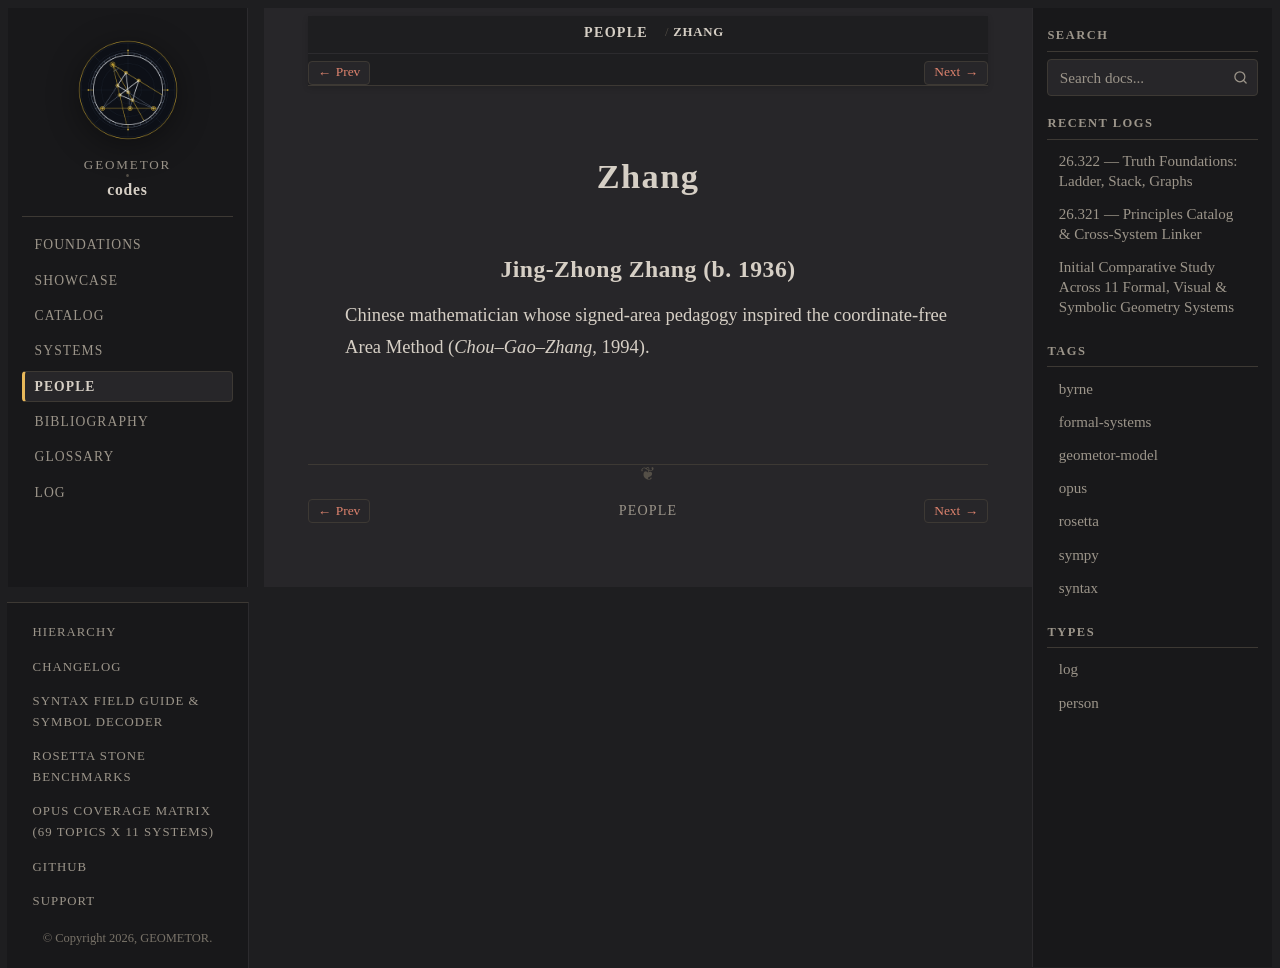

repository: geometor/codes · page: people/zhang.html · generator: sphinx

:type: person
:excerpt: Chinese mathematician whose signed-area pedagogy inspired the coordinate-free Area Method (`Chou–Gao–Zhang`, 1994).

.. _person-zhang:

Zhang
=====

.. _zhang:

Jing-Zhong Zhang (b. 1936)
--------------------------

Chinese mathematician whose signed-area pedagogy inspired the coordinate-free Area Method (`Chou–Gao–Zhang`, 1994).
